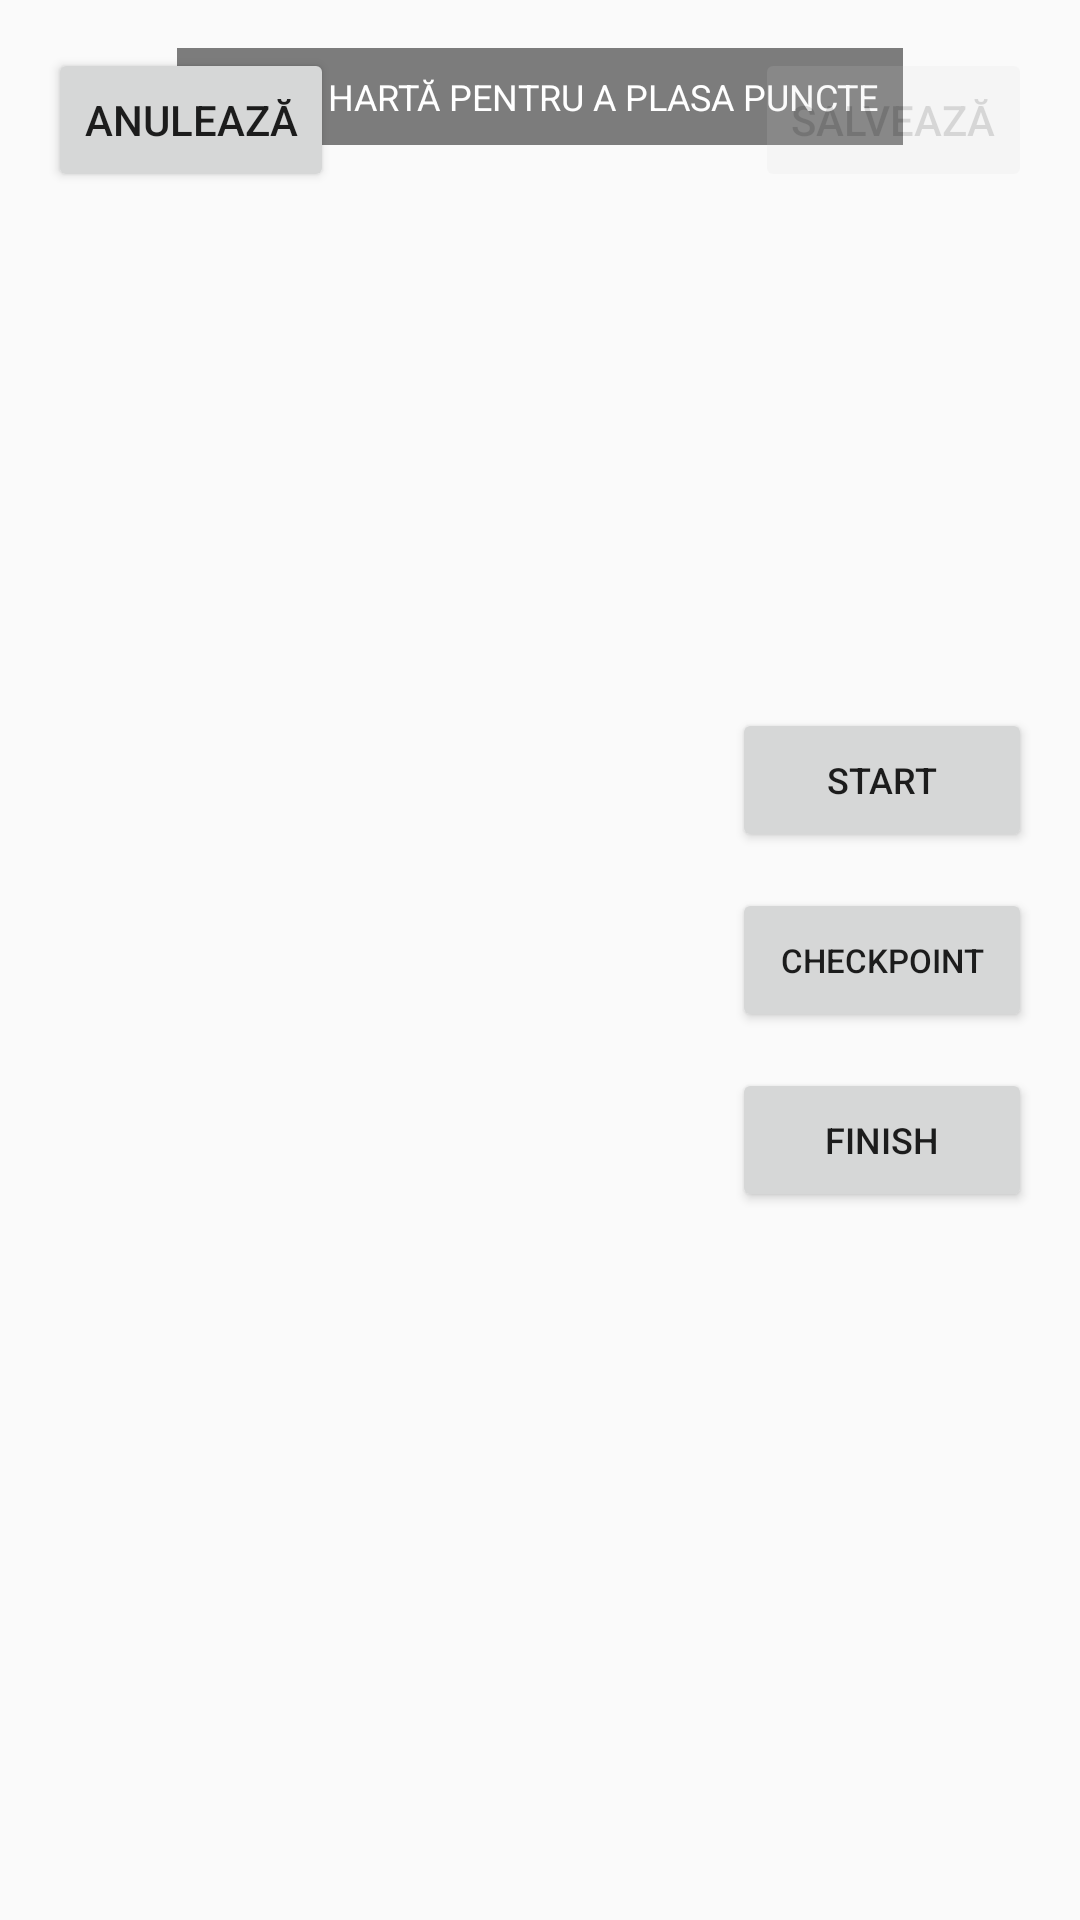

Android layout source for this screen:
<!-- AndroidManifest.xml: application theme Theme.trackappv2 -->
<!-- res/layout/fragment_race_creation.xml -->
<FrameLayout xmlns:android="http://schemas.android.com/apk/res/android"
    android:layout_width="match_parent"
    android:layout_height="match_parent">

    
    <TextView
        android:id="@+id/tvCreationMode"
        android:layout_width="wrap_content"
        android:layout_height="wrap_content"
        android:layout_gravity="top|center_horizontal"
        android:layout_marginTop="16dp"
        android:background="#80000000"
        android:padding="8dp"
        android:text="TAP PE HARTĂ PENTRU A PLASA PUNCTE"
        android:textColor="#FFFFFF"
        android:textSize="12sp"/>

    
    <LinearLayout
        android:id="@+id/layoutWaypointButtons"
        android:layout_width="wrap_content"
        android:layout_height="wrap_content"
        android:layout_gravity="center_vertical|end"
        android:layout_marginEnd="16dp"
        android:orientation="vertical">

        <Button
            android:id="@+id/btnSelectStart"
            android:layout_width="100dp"
            android:layout_height="48dp"
            android:text="START"
            android:textSize="12sp"/>

        <Button
            android:id="@+id/btnSelectCheckpoint"
            android:layout_width="100dp"
            android:layout_height="48dp"
            android:layout_marginTop="12dp"
            android:text="CHECKPOINT"
            android:textSize="11sp"/>

        <Button
            android:id="@+id/btnSelectFinish"
            android:layout_width="100dp"
            android:layout_height="48dp"
            android:layout_marginTop="12dp"
            android:text="FINISH"
            android:textSize="12sp"/>

    </LinearLayout>

    
    <LinearLayout
        android:layout_width="match_parent"
        android:layout_height="wrap_content"
        android:layout_gravity="bottom"
        android:layout_margin="16dp"
        android:orientation="horizontal">

        <Button
            android:id="@+id/btnCancelCreation"
            android:layout_width="wrap_content"
            android:layout_height="wrap_content"
            android:text="Anulează"/>

        <View
            android:layout_width="0dp"
            android:layout_height="wrap_content"
            android:layout_weight="1"/>

        <Button
            android:id="@+id/btnSaveTrack"
            android:layout_width="wrap_content"
            android:layout_height="wrap_content"
            android:text="Salvează"
            android:enabled="false"
            android:alpha="0.5"/>

    </LinearLayout>

</FrameLayout>
<!-- resources referenced by this layout -->
<resources>
  <style name="Theme.trackappv2" parent="android:Theme.Material.Light.NoActionBar" />
</resources>
